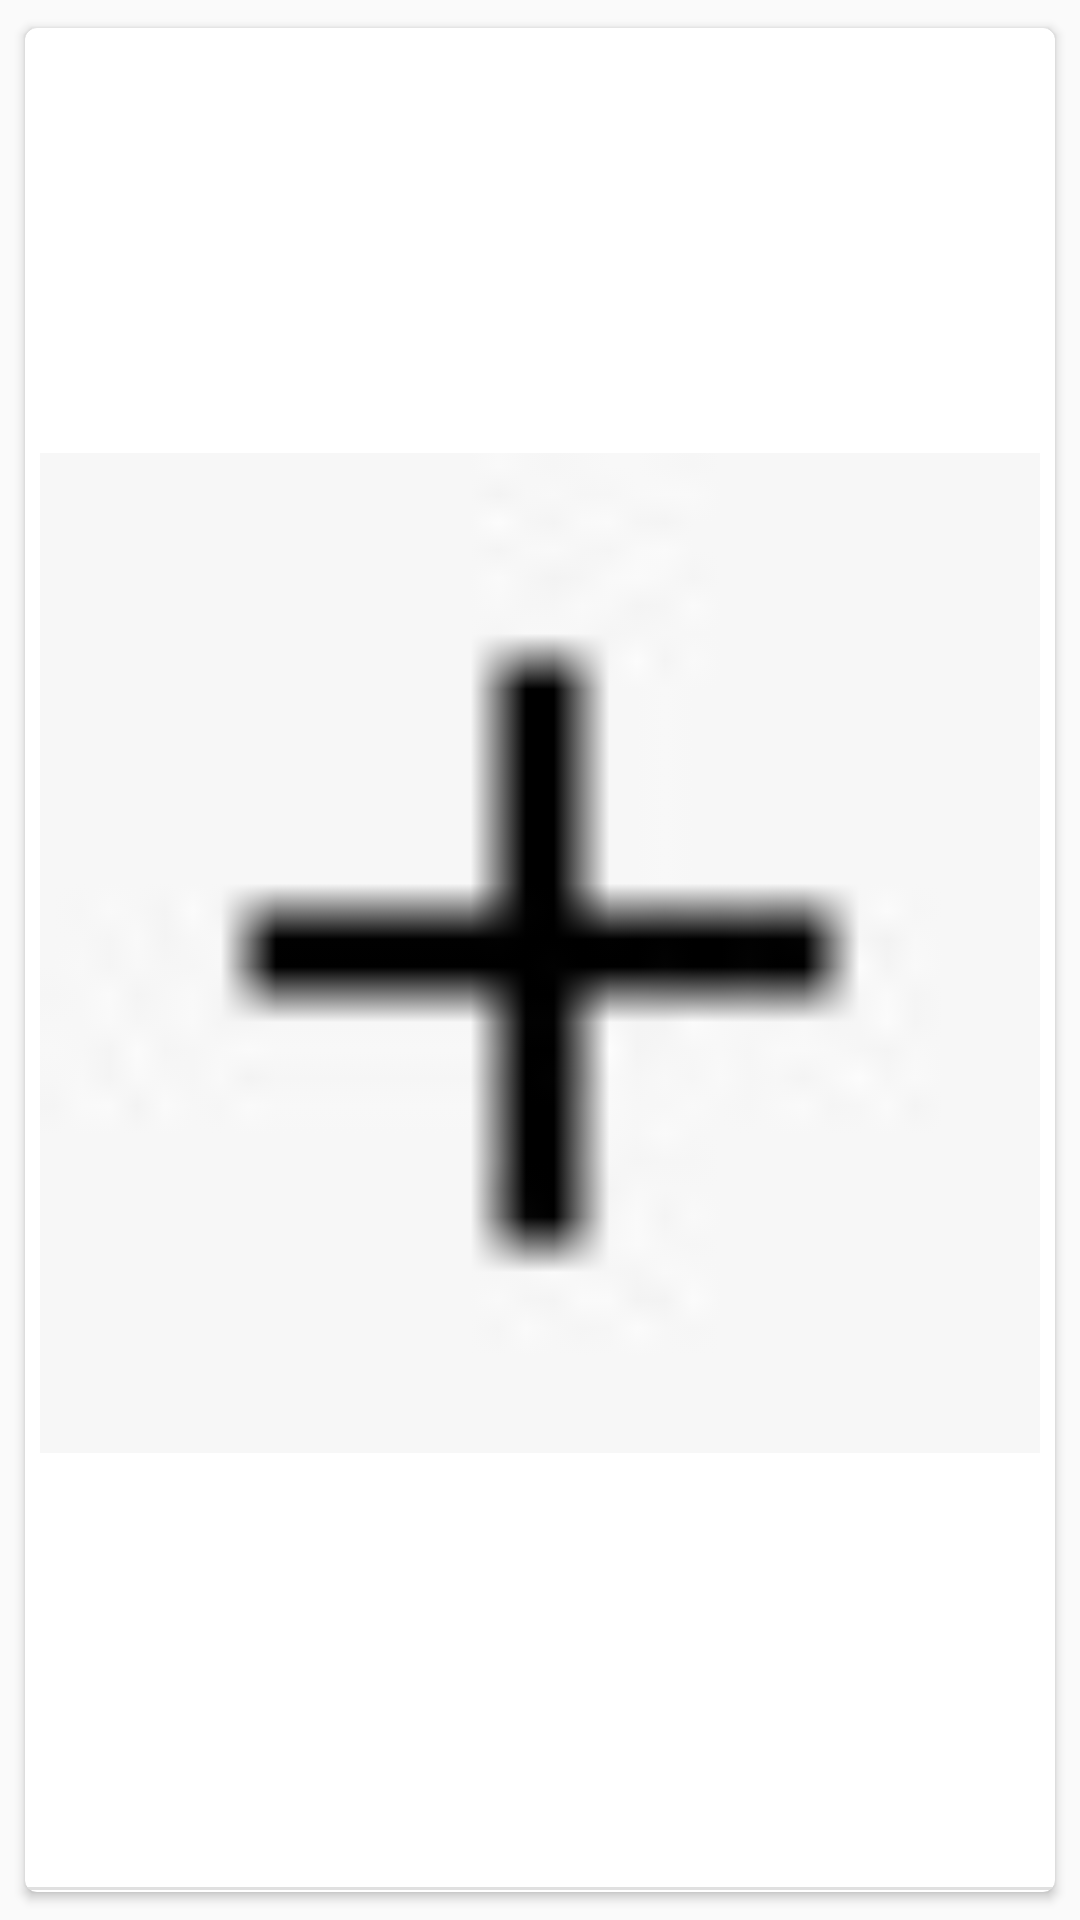

Write the Android layout XML for this screen, with the resource values it uses.
<!-- AndroidManifest.xml: application theme AppTheme -->
<!-- res/layout/cards_cardview_layout.xml -->
<LinearLayout xmlns:android="http://schemas.android.com/apk/res/android"
    android:layout_width="match_parent"
    android:layout_height="wrap_content"
    android:orientation="vertical">

    
    <androidx.cardview.widget.CardView
        xmlns:card_view="http://schemas.android.com/apk/res-auto"
        android:id="@+id/card_view"
        android:layout_gravity="center"
        android:layout_width="match_parent"
        android:layout_height="match_parent"
        android:layout_margin="5dp"
        android:layout_marginBottom="4dp"
        card_view:cardCornerRadius="4dp"
        card_view:cardUseCompatPadding="true">

        <LinearLayout
            android:layout_width="match_parent"
            android:layout_height="match_parent"
            android:orientation="vertical">
            <RelativeLayout
                android:layout_width="match_parent"
                android:layout_height="match_parent"
                android:layout_weight="0.2">

                <ImageView
                    android:padding="5dp"
                    android:id="@+id/cardimage"
                    android:layout_marginTop="5dp"
                    android:layout_width="match_parent"
                    android:src="@drawable/icon"
                    android:scaleType="fitCenter"
                    android:layout_height="match_parent"/>

            </RelativeLayout>

            <View android:layout_width="match_parent"
                android:layout_height="@dimen/view_width_small"
                android:background="@color/grey_light"
                android:layout_marginTop="8dp"
                android:paddingLeft="4dp"
                android:paddingRight="4dp"/>

            <LinearLayout
                android:orientation="horizontal"
                android:layout_width="match_parent"
                android:layout_height="40dp"
                android:gravity="center_vertical"
                android:layout_weight=".8">

                <TextView
                    android:id="@+id/cardcategory"
                    android:layout_width="match_parent"
                    android:layout_height="match_parent"
                    android:gravity="left"
                    android:layout_marginLeft="10dp"
                    android:textSize="20sp"
                    android:textColor="#424242"
                    android:padding="5dp"
                    android:text="Product"
                    android:layout_weight="0.5"/>


                <TextView
                    android:id="@+id/cardprice"
                    android:layout_width="match_parent"
                    android:layout_height="match_parent"
                    android:gravity="right"
                    android:textColor="#424242"
                    android:layout_marginRight="10dp"
                    android:textSize="15sp"
                    android:padding="5dp"
                    android:text="Price"
                    android:layout_weight="0.5"/>

            </LinearLayout>
        </LinearLayout>

    </androidx.cardview.widget.CardView>

</LinearLayout>
<!-- resources referenced by this layout -->
<resources>
  <color name="grey_light">#E0E0E0</color>
  <dimen name="view_width_small">1dp</dimen>
  <!-- drawable icon: jpeg bitmap (drawable, 513 bytes) -->
  <style name="AppTheme" parent="Theme.AppCompat.Light.NoActionBar">
          
          <item name="colorPrimary">@color/colorPrimary</item>
          <item name="colorPrimaryDark">#8EF3F3</item>
          <item name="colorAccent">@color/green</item>
      </style>
  <color name="colorPrimary">#008577</color>
  <color name="green">#00BFA5</color>
</resources>
